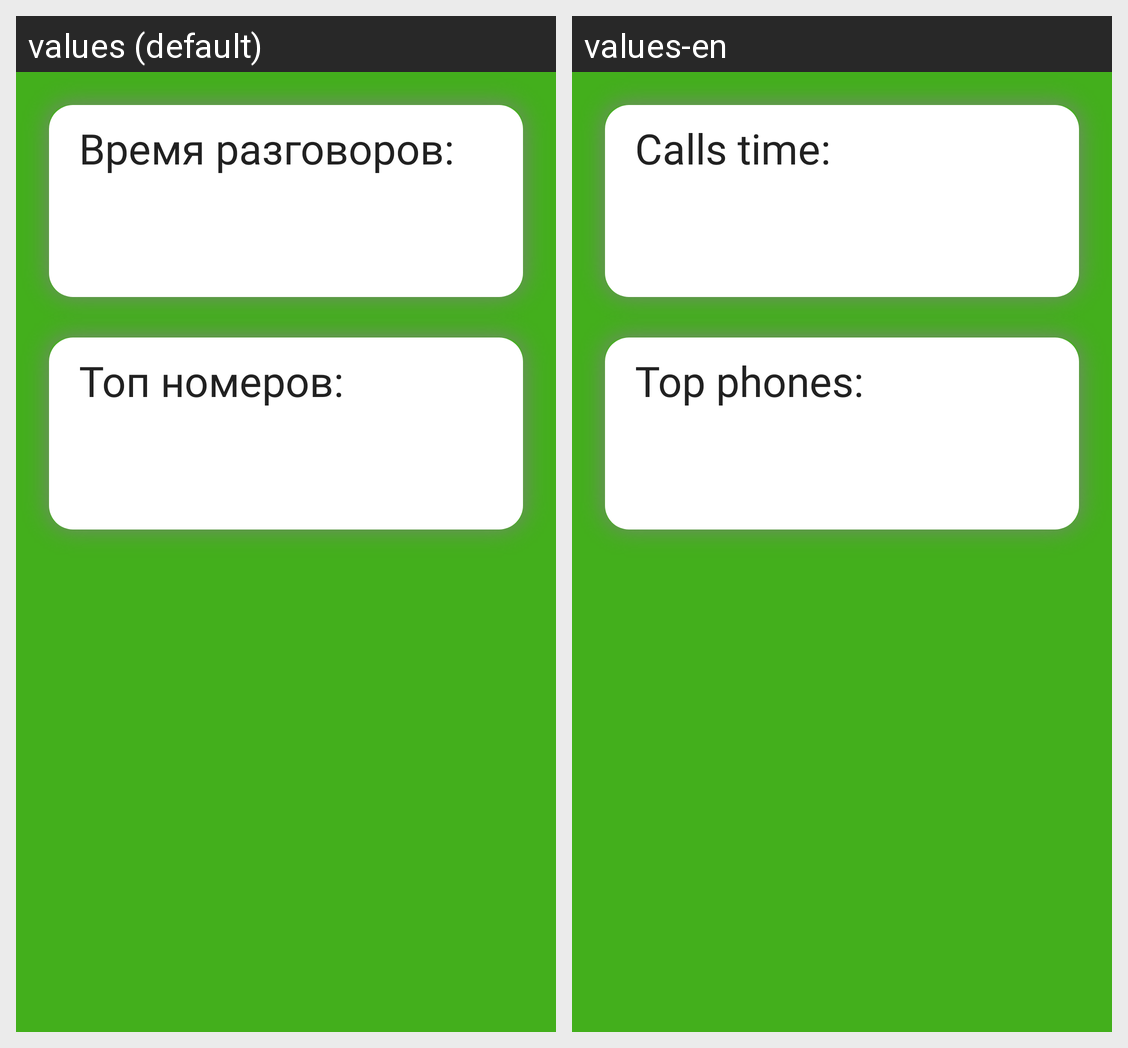

Locale-by-locale string values for the Android screen shown in this grid:
Android screen res/layout/fragment_statistics.xml rendered under 2 locales, left to right: values (default), values-en. Device: Nexus 5 (rendered at 1080×1920; each locale shown at half size, 540×960, under a caption strip naming it); theme AppTheme.
Strings drawn on this screen, with the default value and each locale's value (text and hints the layout hard-codes, and strings that could not be matched under every locale, appear in the picture but are not listed):

statistics_periods_title
  values: Время разговоров:
  values-en: Calls time:

statistics_phones_title
  values: Топ номеров:
  values-en: Top phones:
